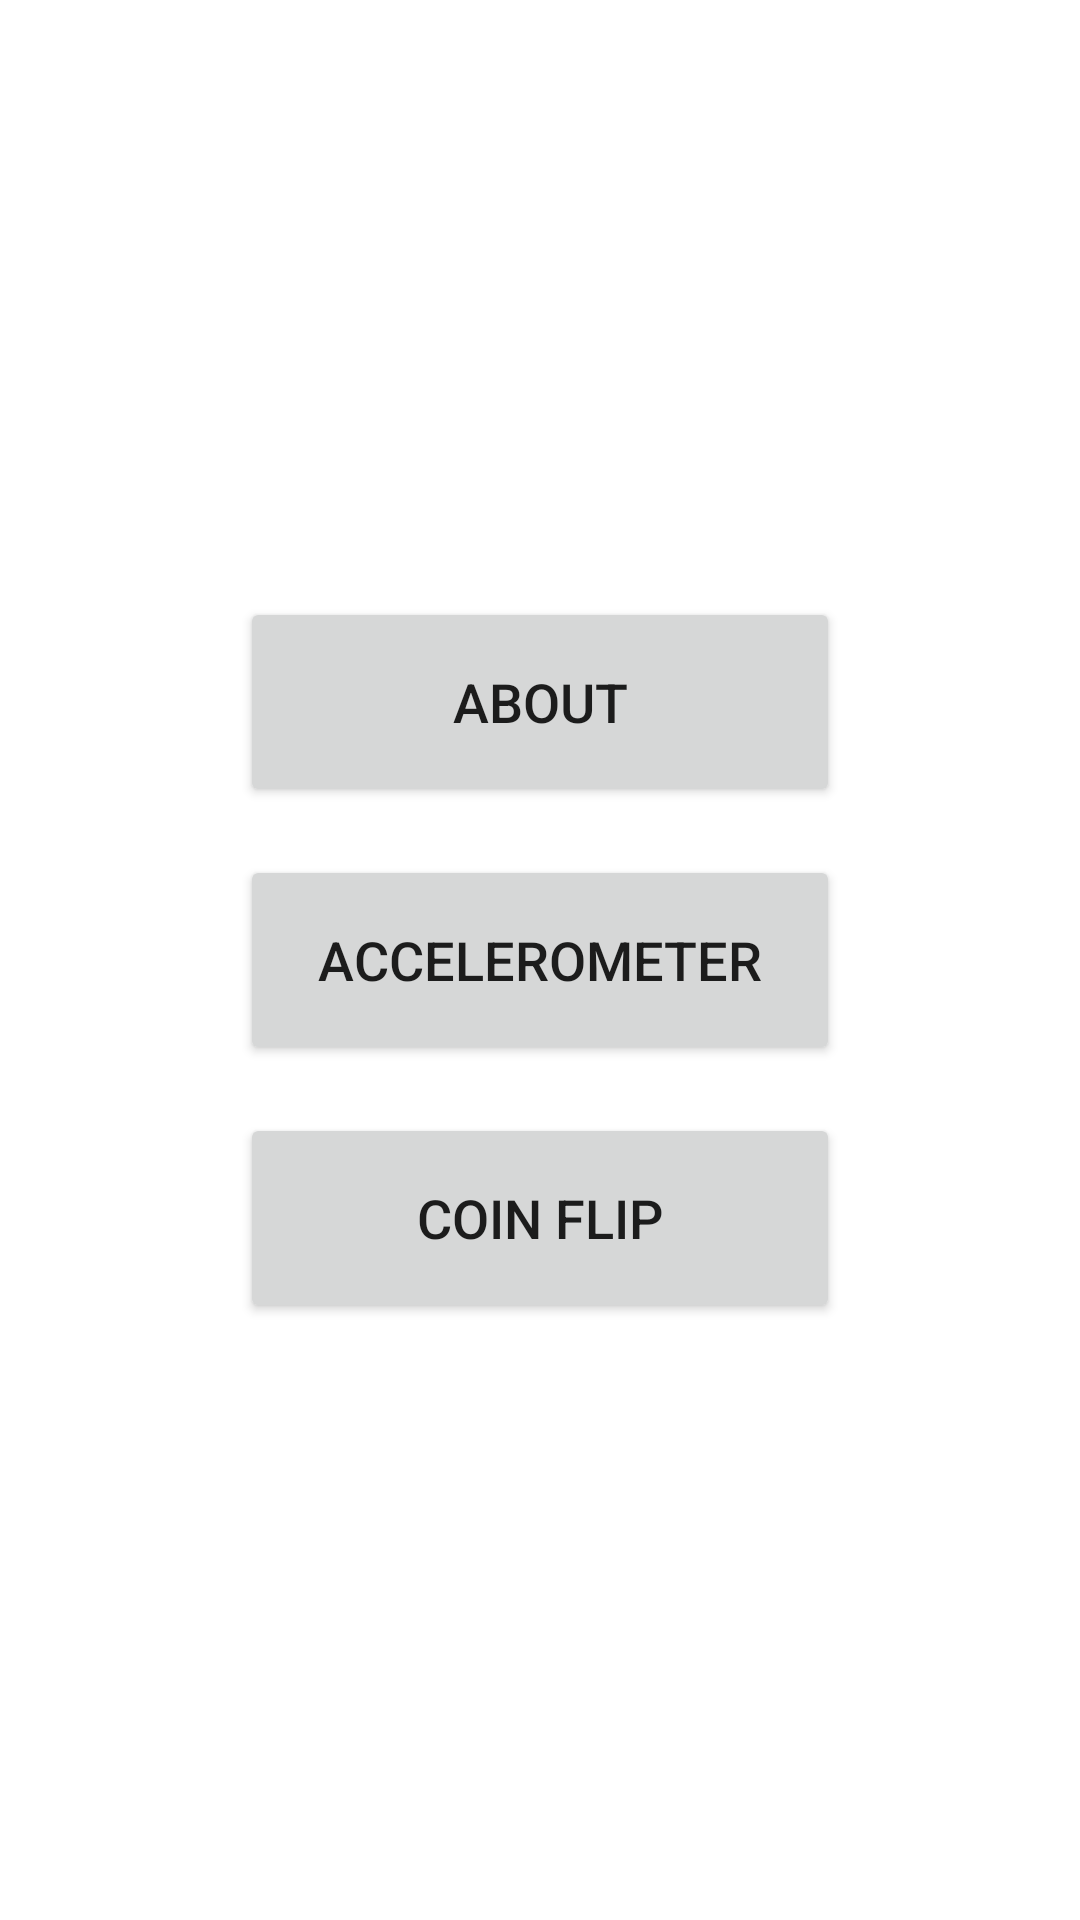

Layout XML and referenced resources for this Android screen:
<!-- AndroidManifest.xml: application theme Theme.Hello_Sensor -->
<!-- res/layout/activity_main.xml -->
<?xml version="1.0" encoding="utf-8"?>
<androidx.constraintlayout.widget.ConstraintLayout xmlns:android="http://schemas.android.com/apk/res/android"
    xmlns:app="http://schemas.android.com/apk/res-auto"
    xmlns:tools="http://schemas.android.com/tools"
    android:id="@+id/main"
    android:layout_width="match_parent"
    android:layout_height="match_parent"
    tools:context=".MainActivity">

    <LinearLayout
        android:layout_width="wrap_content"
        android:layout_height="wrap_content"
        android:orientation="vertical"
        android:gravity="center"
        app:layout_constraintTop_toTopOf="parent"
        app:layout_constraintBottom_toBottomOf="parent"
        app:layout_constraintStart_toStartOf="parent"
        app:layout_constraintEnd_toEndOf="parent">

        <Button
            android:id="@+id/buttonAbout"
            android:layout_width="200dp"
            android:layout_height="70dp"
            android:textSize="18sp"
            android:text="About"
            android:layout_marginBottom="16dp"/>

        <Button
            android:id="@+id/buttonStat"
            android:layout_width="200dp"
            android:layout_height="70dp"
            android:textSize="18sp"
            android:text="Accelerometer"
            android:layout_marginBottom="16dp"/>

        <Button
            android:id="@+id/buttonGame"
            android:layout_width="200dp"
            android:layout_height="70dp"
            android:textSize="18sp"
            android:text="Coin Flip"/>

    </LinearLayout>

</androidx.constraintlayout.widget.ConstraintLayout>
<!-- resources referenced by this layout -->
<resources>
  <style name="Theme.Hello_Sensor" parent="Base.Theme.Hello_Sensor" />
  <style name="Base.Theme.Hello_Sensor" parent="Theme.MaterialComponents.DayNight.DarkActionBar">
          
          
      </style>
</resources>
